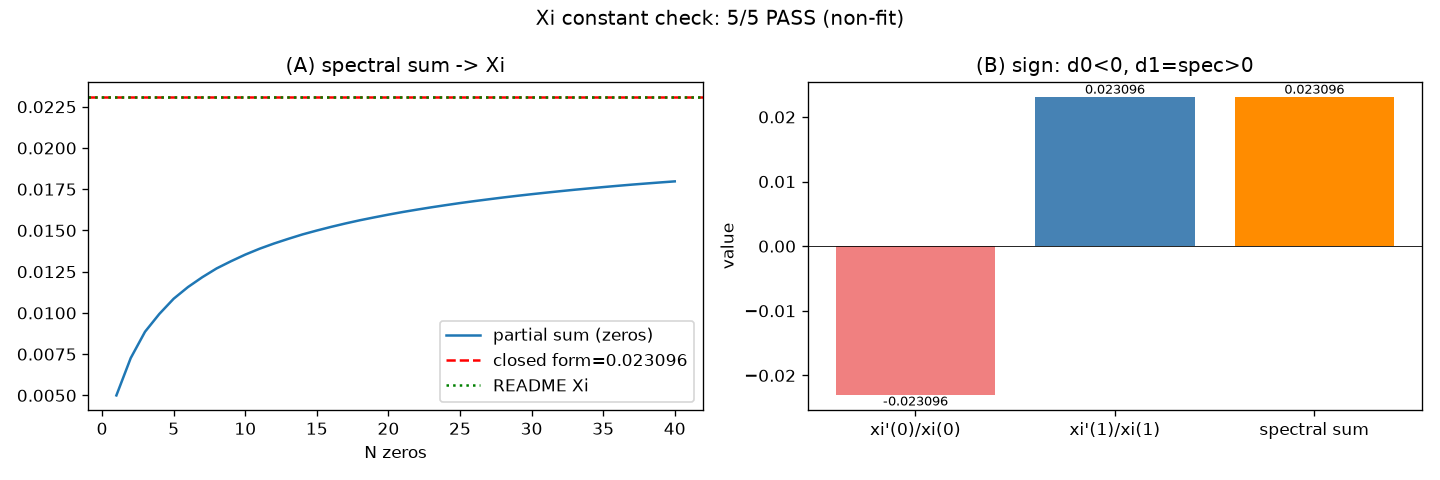

Values plotted in this chart, from the file beside it:
quantity, value
d0_xi_prime_0, -0.0231
d1_xi_prime_1, 0.0231
spectral_closed_form, 0.0231
README_XI, 0.0231
partial_40, 0.01798
